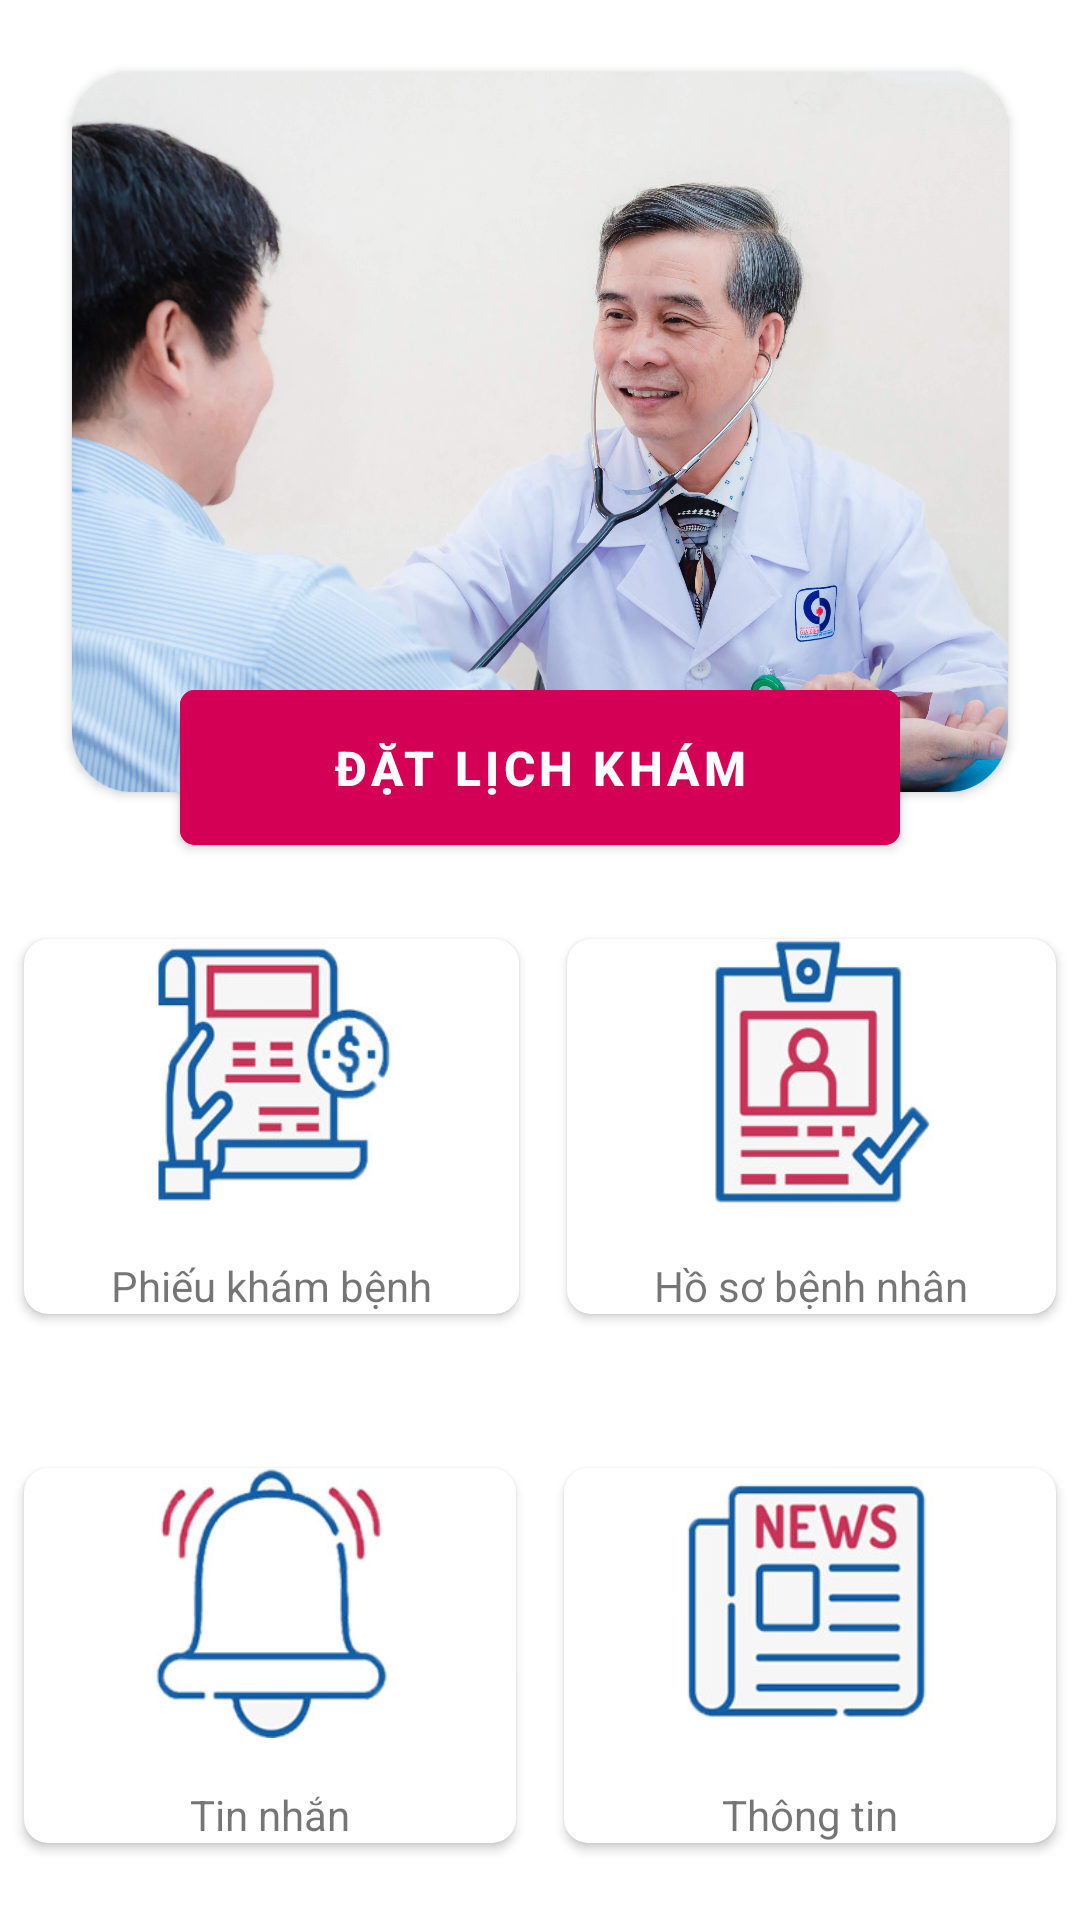

Produce the Android XML layout that renders to this screen, including the resource entries it uses.
<!-- AndroidManifest.xml: application theme Theme.DatLichKham -->
<!-- res/layout/fragment_nd_home.xml -->
<?xml version="1.0" encoding="utf-8"?>
<androidx.constraintlayout.widget.ConstraintLayout xmlns:android="http://schemas.android.com/apk/res/android"
    xmlns:app="http://schemas.android.com/apk/res-auto"
    xmlns:tools="http://schemas.android.com/tools"
    android:layout_width="match_parent"
    android:layout_height="match_parent"
    tools:context=".fragment.nguoidung.NdHomeFragment">

    <androidx.cardview.widget.CardView
        android:id="@+id/header_ndHome"
        android:layout_width="match_parent"
        android:layout_height="wrap_content"
        android:layout_marginStart="24dp"
        android:layout_marginTop="24dp"
        android:layout_marginEnd="24dp"
        app:cardCornerRadius="20dp"
        app:layout_constraintEnd_toEndOf="parent"
        app:layout_constraintStart_toStartOf="parent"
        app:layout_constraintTop_toTopOf="parent">

        <ImageView
            android:layout_width="match_parent"
            android:layout_height="240dp"
            android:scaleType="centerCrop"
            android:src="@drawable/src_assets_images_giadinh8" />

    </androidx.cardview.widget.CardView>

    <com.google.android.material.button.MaterialButton
        android:id="@+id/btnDatLich_ndHome"
        android:layout_width="240dp"
        android:layout_height="wrap_content"
        android:layout_marginTop="200dp"
        android:backgroundTint="#D30056"
        android:text="ĐẶT LỊCH KHÁM"
        android:textSize="16sp"
        android:padding="15dp"
        app:cornerRadius="5dp"
        android:textStyle="bold"
        app:layout_constraintEnd_toEndOf="parent"
        app:layout_constraintStart_toStartOf="parent"
        app:layout_constraintTop_toTopOf="@+id/header_ndHome" />

    <LinearLayout
        android:layout_width="match_parent"
        android:layout_height="0dp"
        android:orientation="vertical"
        android:weightSum="2"
        app:layout_constraintBottom_toBottomOf="parent"
        app:layout_constraintEnd_toEndOf="parent"
        app:layout_constraintStart_toStartOf="parent"
        app:layout_constraintTop_toBottomOf="@+id/btnDatLich_ndHome">

        <LinearLayout
            android:layout_width="match_parent"
            android:layout_height="0dp"
            android:layout_weight="1"
            android:weightSum="2"
            android:gravity="center"
            android:orientation="horizontal">

            <androidx.cardview.widget.CardView
                android:id="@+id/cvHistory_ndHome"
                android:layout_width="wrap_content"
                android:layout_height="wrap_content"
                android:layout_margin="8dp"
                android:layout_weight="1"
                android:background="@drawable/shadow_black"
                app:cardCornerRadius="8dp"
                app:layout_gravity="fill">

                <LinearLayout
                    android:layout_width="wrap_content"
                    android:layout_height="wrap_content"
                    android:layout_gravity="center"
                    android:gravity="center"
                    android:orientation="vertical">

                    <ImageView
                        android:layout_width="90dp"
                        android:layout_height="90dp"
                        android:src="@drawable/icon_tax" />

                    <TextView
                        android:layout_width="wrap_content"
                        android:layout_height="wrap_content"
                        android:layout_marginTop="16dp"
                        android:text="Phiếu khám bệnh"
                        android:textAlignment="center" />

                </LinearLayout>
            </androidx.cardview.widget.CardView>

            <androidx.cardview.widget.CardView
                android:id="@+id/cvProfile_ndHome"
                android:layout_width="wrap_content"
                android:layout_height="wrap_content"
                android:layout_margin="8dp"
                android:elevation="8dp"
                app:cardCornerRadius="8dp"
                android:layout_weight="1"
                app:layout_gravity="fill">

                <LinearLayout
                    android:layout_width="wrap_content"
                    android:layout_height="wrap_content"
                    android:layout_gravity="center"
                    android:gravity="center"
                    android:orientation="vertical">

                    <ImageView
                        android:layout_width="90dp"
                        android:layout_height="90dp"
                        android:src="@drawable/icon_profile" />

                    <TextView
                        android:layout_width="wrap_content"
                        android:layout_height="wrap_content"
                        android:layout_marginTop="16dp"
                        android:text="Hồ sơ bệnh nhân"
                        android:textAlignment="center" />

                </LinearLayout>
            </androidx.cardview.widget.CardView>



        </LinearLayout>

        <LinearLayout
            android:layout_width="match_parent"
            android:layout_height="0dp"
            android:layout_weight="1"
            android:weightSum="2"
            android:gravity="center"
            android:orientation="horizontal">

            <androidx.cardview.widget.CardView
                android:id="@+id/cv_message_ndHome"
                android:layout_width="wrap_content"
                android:layout_height="wrap_content"
                android:layout_margin="8dp"
                android:elevation="8dp"
                app:cardCornerRadius="8dp"
                app:layout_gravity="center"
                android:layout_weight="1">

                <LinearLayout
                    android:layout_width="wrap_content"
                    android:layout_height="wrap_content"
                    android:layout_gravity="center"
                    android:gravity="center"
                    android:orientation="vertical">

                    <ImageView
                        android:layout_width="90dp"
                        android:layout_height="90dp"
                        android:src="@drawable/icon_ring" />

                    <TextView
                        android:layout_width="wrap_content"
                        android:layout_height="wrap_content"
                        android:layout_marginTop="16dp"
                        android:text="Tin nhắn"
                        android:textAlignment="center" />

                </LinearLayout>
            </androidx.cardview.widget.CardView>

            <androidx.cardview.widget.CardView
                android:id="@+id/cv_news_ndHome"
                android:layout_width="wrap_content"
                android:layout_height="wrap_content"
                android:layout_margin="8dp"
                android:elevation="8dp"
                app:cardCornerRadius="8dp"
                android:layout_weight="1">

                <LinearLayout
                    android:layout_width="wrap_content"
                    android:layout_height="wrap_content"
                    android:layout_gravity="center"
                    android:gravity="center"
                    android:orientation="vertical">

                    <ImageView
                        android:layout_width="90dp"
                        android:layout_height="90dp"
                        android:src="@drawable/icon_news" />

                    <TextView
                        android:layout_width="wrap_content"
                        android:layout_height="wrap_content"
                        android:layout_marginTop="16dp"
                        android:text="Thông tin"
                        android:textAlignment="center" />

                </LinearLayout>
            </androidx.cardview.widget.CardView>

        </LinearLayout>
    </LinearLayout>


</androidx.constraintlayout.widget.ConstraintLayout>
<!-- resources referenced by this layout -->
<resources>
  <!-- drawable icon_news: jpg bitmap (drawable, 11456 bytes) -->
  <!-- drawable icon_profile: jpg bitmap (drawable, 12502 bytes) -->
  <!-- drawable icon_ring: jpg bitmap (drawable, 9482 bytes) -->
  <!-- drawable icon_tax: jpg bitmap (drawable, 13537 bytes) -->
  <!-- drawable src_assets_images_giadinh8: jpg bitmap (drawable-mdpi, 344401 bytes) -->
  <style name="Theme.DatLichKham" parent="Theme.MaterialComponents.Light.DarkActionBar">
          
          <item name="colorPrimary">@color/purple_500</item>
          <item name="colorPrimaryVariant">@color/black</item>
          <item name="colorOnPrimary">@color/white</item>
          
          <item name="colorSecondary">@color/teal_200</item>
          <item name="colorSecondaryVariant">@color/teal_700</item>
          <item name="colorOnSecondary">@color/black</item>
          
          <item name="android:statusBarColor" tools:targetApi="l">@color/purple_500</item>
          
      </style>
  <color name="purple_500">#25629C</color>
  <color name="black">#FF000000</color>
  <color name="white">#FFFFFFFF</color>
  <color name="teal_200">#FF03DAC5</color>
  <color name="teal_700">#FF018786</color>
</resources>
